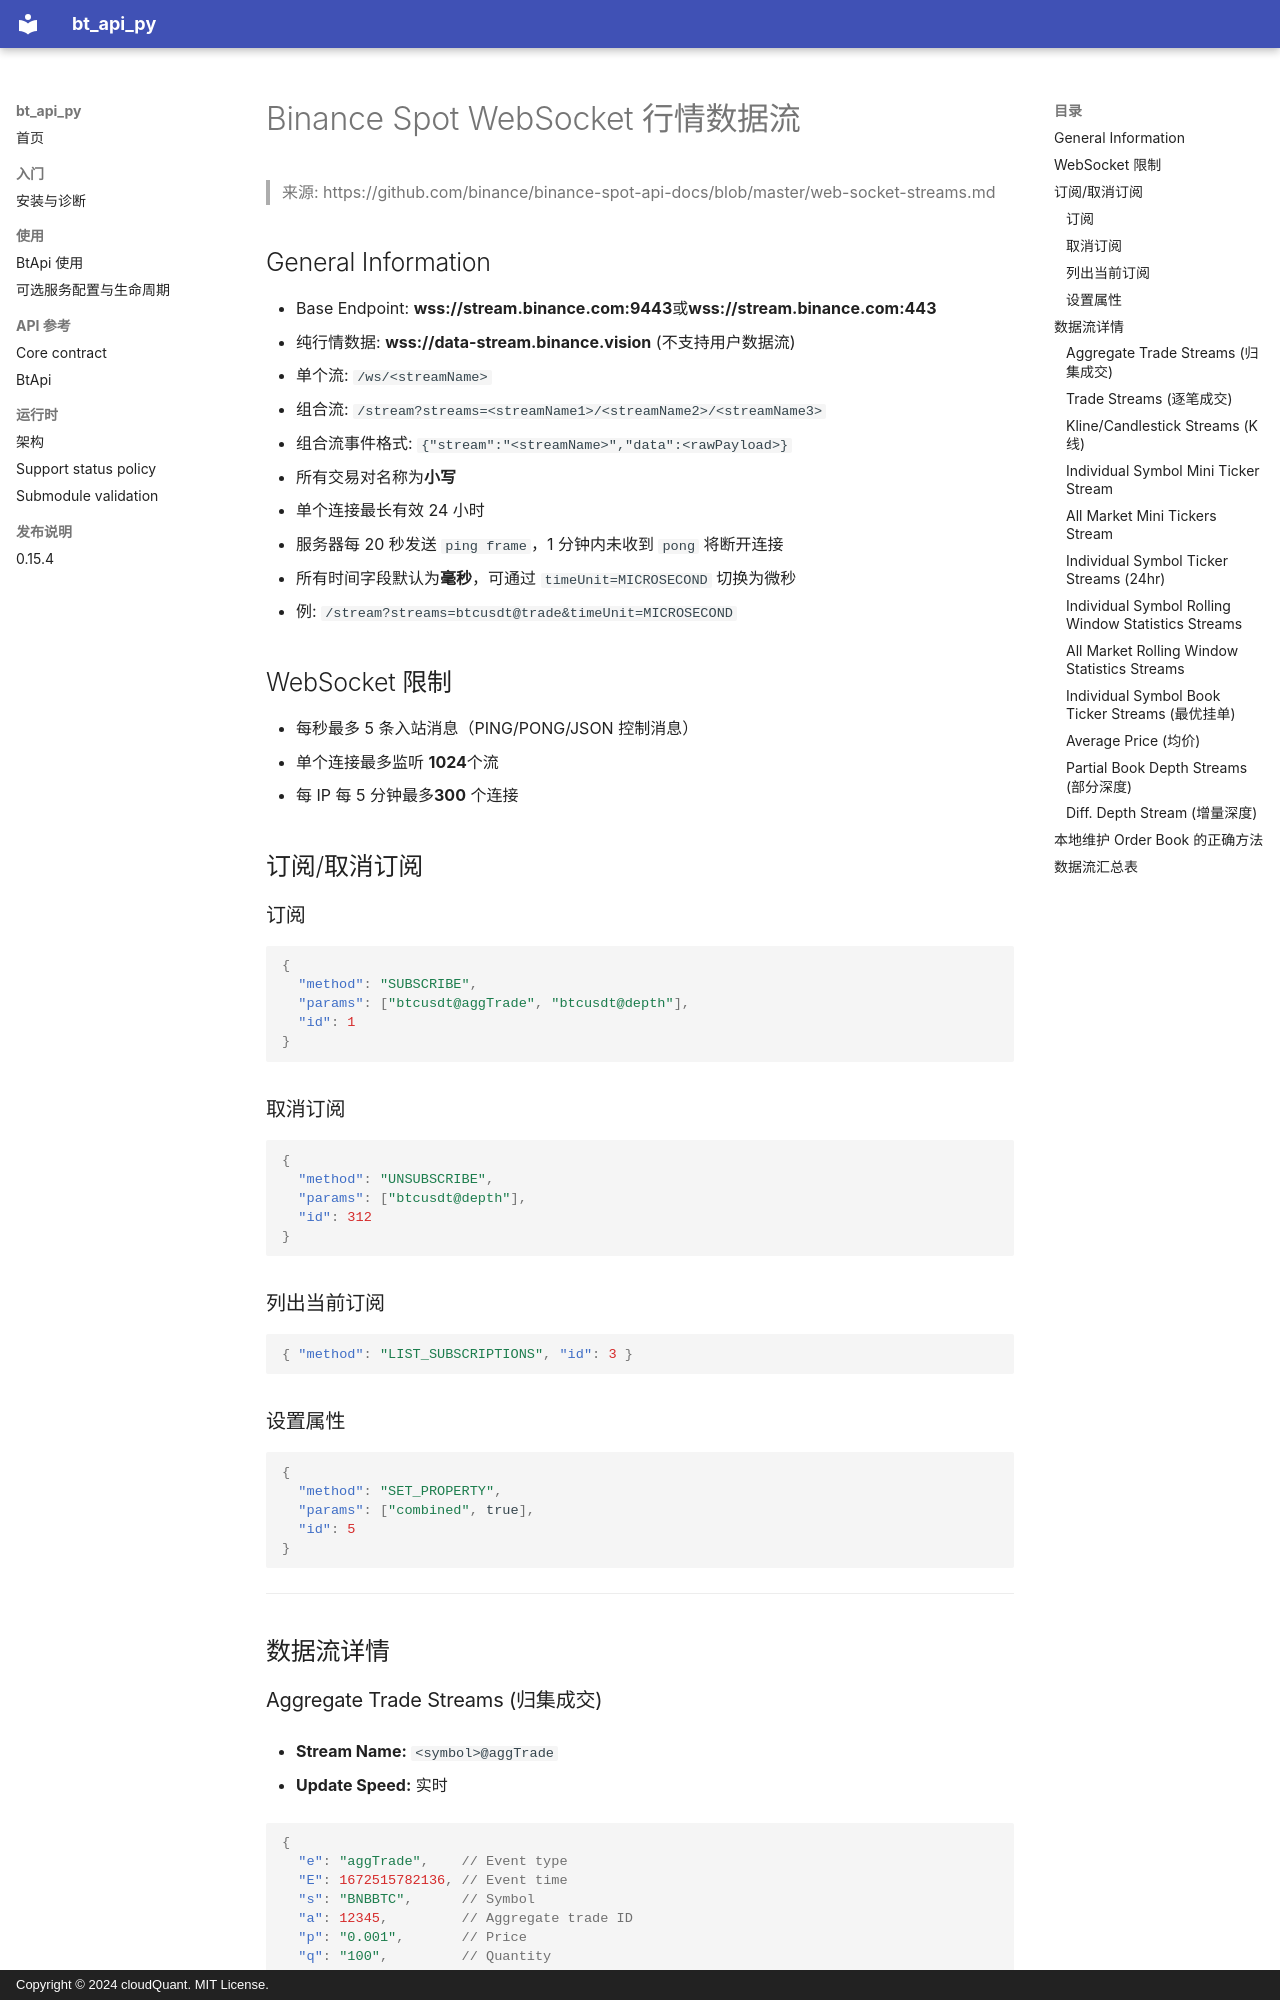

repository: cloudQuant/bt_api_py · page: exchanges/binance/spot/websocket-streams/index.html · generator: mkdocs · copyright: Copyright © 2024 cloudQuant. MIT License.

# Binance Spot WebSocket 行情数据流

> 来源: https://github.com/binance/binance-spot-api-docs/blob/master/web-socket-streams.md

## General Information

- Base Endpoint: **wss://stream.binance.com:9443**或**wss://stream.binance.com:443**
- 纯行情数据: **wss://data-stream.binance.vision** (不支持用户数据流)
- 单个流: `/ws/<streamName>`
- 组合流: `/stream?streams=<streamName1>/<streamName2>/<streamName3>`
- 组合流事件格式: `{"stream":"<streamName>","data":<rawPayload>}`
- 所有交易对名称为**小写**
- 单个连接最长有效 24 小时
- 服务器每 20 秒发送 `ping frame`，1 分钟内未收到 `pong` 将断开连接
- 所有时间字段默认为**毫秒**，可通过 `timeUnit=MICROSECOND` 切换为微秒
  - 例: `/stream?streams=btcusdt@trade&timeUnit=MICROSECOND`

## WebSocket 限制

- 每秒最多 5 条入站消息（PING/PONG/JSON 控制消息）
- 单个连接最多监听 **1024**个流
- 每 IP 每 5 分钟最多**300** 个连接

## 订阅/取消订阅

### 订阅

```json
{
  "method": "SUBSCRIBE",
  "params": ["btcusdt@aggTrade", "btcusdt@depth"],
  "id": 1
}

```

### 取消订阅

```json
{
  "method": "UNSUBSCRIBE",
  "params": ["btcusdt@depth"],
  "id": 312
}

```

### 列出当前订阅

```json
{ "method": "LIST_SUBSCRIPTIONS", "id": 3 }

```

### 设置属性

```json
{
  "method": "SET_PROPERTY",
  "params": ["combined", true],
  "id": 5
}

```

---

## 数据流详情

### Aggregate Trade Streams (归集成交)

- **Stream Name:** `<symbol>@aggTrade`

- **Update Speed:** 实时

```json
{
  "e": "aggTrade",    // Event type
  "E": 1672515782136, // Event time
  "s": "BNBBTC",      // Symbol
  "a": 12345,         // Aggregate trade ID
  "p": "0.001",       // Price
  "q": "100",         // Quantity
  "f": 100,           // First trade ID
  "l": 105,           // Last trade ID
  "T": 1672515782136, // Trade time
  "m": true,          // Is the buyer the market maker?
  "M": true           // Ignore
}

```
